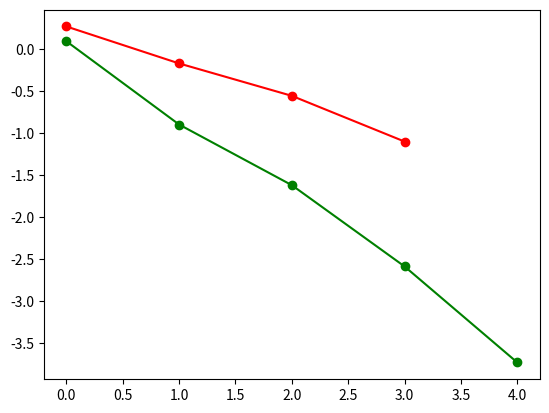

Generate this figure with matplotlib:
import numpy as np
from numpy import random as rand
import time
import math
from scipy import io, integrate, linalg, signal
import matplotlib.pyplot as plt

def driver():
    ############################################################################
    ############################################################################
    # Rootfinding example start. You are given F(x)=0, and you find the minimizer
    # of q(x) = sum(F_j(x)^2).

    #First, we define F(x) and its Jacobian. These will help us find q and the
    #Gradient of q.
    def F(x):
        return np.array([x[0]+np.cos(x[0]*x[1]*x[2])-1,
                         ((1-x[0])**(1./4.)) + x[1] + 0.05*x[2]**2-0.15*x[2]-1,
                         -x[0]**2-0.1*x[1]**2+0.01*x[1] + x[2] - 1]);

    def JF(x):
        return np.array([[1-x[1]*x[2]*np.sin(x[1]*x[2]*x[0]), x[0]*x[2]*np.sin(x[1]*x[2]*x[0]), x[1]*x[0]*np.sin(x[1]*x[2]*x[0])],
                         [-.25*((1-x[0])**(-3./4.)), 1, 0.1*x[2]-0.15],
                         [ -2*x[0], -0.2*x[1] + 0.01, 1]]);

    # Define quadratic function and its gradient based on (F,JF)
    def q(x):
        Fun = F(x);
        return (Fun[0]**2 + Fun[1]**2 + Fun[2]**2)/3;

    def Gq(x):
        Jfun = JF(x);
        Ffun = F(x);
        return np.transpose(Jfun)@Ffun;

    # Apply steepest descent:
    #x0=np.array([0.,2.,1.]);
    #tol=1e-6;
    #nmax=1000;
    #(r,rn,nf,ng)=steepest_descent(q,Gq,x0,tol,nmax);
    
    x0=np.array([0.,2.,1.]);
    tol=5*1e-2;
    nmax=1000;
    (r,rn,nf,ng)=steepest_descent(q,Gq,x0,tol,nmax);

    print(r)

    ################################################################################
    # plot of the trajectory of steepest descent against contour map
    # nX=400;nY=400;
    # (X,Y) = np.meshgrid(np.linspace(-2,10,nX),np.linspace(-2,8,nY));
    # xx = X.flatten(); yy=Y.flatten();
    # N = nX*nY;
    # V = np.zeros((nX,nY));
    # for i in np.arange(nX):
    #     for j in np.arange(nY):
    #         V[i,j]=q(np.array([X[i,j],Y[i,j]]));

    # #levels=np.arange(0,200,1)
    # fig=plt.contour(X,Y,V,levels=np.arange(0,200,1));

    # plt.plot(rn[:,0],rn[:,1],'k-o');
    # plt.show();

    ############################################################################
    ################################################################################
    #Plot of log||Fn|| and of log error
    Error = np.linalg.norm(np.abs(rn - r),axis=1);
    plt.plot(np.arange(rn.shape[0]),np.log10(Error),'r-o');
    plt.show();
    #input();

    Fn = np.zeros(len(rn))
    for i in np.arange(len(rn)):
        Fn[i] = q(rn[i]);

    plt.plot(np.arange(rn.shape[0]),np.log10(np.abs(Fn)),'g-o');
    plt.show();
    ################################################################################
    ################################################################################
    # Minimization example start. This is where you implement f and its gradient, and
    # use the steepest descent function above to find its minima given x0, tolerance
    # and max number of iterations nmax.

    # This example has a unique global minimizer at (1,1), with value equal to 0.
    # (Rosenbrock banana function)
    # a=1; b=20;
    # # objective function
    # def fun(x):
    #     return (a - x[0])**2 + b*(x[1]-x[0]**2)**2;
    # # gradient vector
    # def Gfun(x):
    #     G = np.array([-2*(a-x[0])-4*x[0]*b*(x[1]-x[0]**2),2*b*(x[1]-x[0]**2)]);
    #     return G;
    # # hessian matrix (2nd derivatives)
    # def Hfun(x):
    #     H = np.array([[2-4*b*x[1]+12*b*x[0]**2,-4*b*x[0]],[-4*b*x[0],2*b]]);
    #     return H;

    # ################################################################################
    # # Apply steepest descent to finding the minima given initial conditions and tolerance
    # x0=np.array([-1,-1]);
    # tol=1e-6;
    # nmax=1000;
    # (r,rn,nf,ng)=steepest_descent(fun,Gfun,x0,tol,nmax);

    # ################################################################################
    # # plot of the trajectory of steepest descent against contour map
    # nX=200;nY=200;
    # (X,Y) = np.meshgrid(np.linspace(-1,1.5,nX),np.linspace(-1,1.5,nY));
    # xx = X.flatten(); yy=Y.flatten();
    # N = nX*nY;
    # F = np.zeros((nX,nY));
    # for i in np.arange(nX):
    #     for j in np.arange(nY):
    #         F[i,j]=fun(np.array([X[i,j],Y[i,j]]));

    # fig=plt.contour(X,Y,F,levels=np.arange(0,20,0.25));

    # plt.plot(rn[:,0],rn[:,1],'k-o');
    # plt.show();

    # ################################################################################
    # # Plot of log||Fn|| and of log error
    # Error = np.linalg.norm(np.abs(rn - np.array([1,1])),axis=1);
    # plt.plot(np.arange(rn.shape[0]),np.log10(Error),'r-o');
    # plt.show();
    # #input();

    # Fn = np.zeros(len(rn))
    # for i in np.arange(len(rn)):
    #     Fn[i] = fun(rn[i]);

    # plt.plot(np.arange(rn.shape[0]),np.log10(np.abs(Fn)),'g-o');
    # plt.show();

################################################################################
# Backtracking line-search algorithm (to find an for the step xn + an*pn)
def line_search(f,Gf,x0,p,type,mxbck,c1,c2):
    alpha=2;
    n=0;
    cond=False; #condition (if True, we accept alpha)
    f0 = f(x0); # initial function value
    Gdotp = p.T @ Gf(x0); #initial directional derivative
    nf=1;ng=1; # number of function and grad evaluations

    # we backtrack until our conditions are met or we've halved alpha too much
    while n<=mxbck and (not cond):
        alpha=0.5*alpha;
        x1 = x0+alpha*p;
        # Armijo condition of sufficient descent. We draw a line and only accept
        # a step if our function value is under this line.
        Armijo = f(x1) <= f0 + c1*alpha*Gdotp;
        nf+=1;
        if type=='wolfe':
            #Wolfe (Armijo sufficient descent and simple curvature conditions)
            # that is, the slope at new point is lower
            Curvature = p.T @ Gf(x1) >= c2*Gdotp;
            # condition is sufficient descent AND slope reduction
            cond = Armijo and Curvature;
            ng+=1;
        elif type=='swolfe':
            #Symmetric Wolfe (Armijo and symmetric curvature)
            # that is, the slope at new point is lower in absolute value
            Curvature = np.abs(p.T @ Gf(x1)) <= c2*np.abs(Gdotp);
            # condition is sufficient descent AND symmetric slope reduction
            cond = Armijo and Curvature;
            ng+=1;
        else:
            # Default is Armijo only (sufficient descent)
            cond = Armijo;

        n+=1;

    return(x1,alpha,nf,ng);

################################################################################
# Steepest descent algorithm
def steepest_descent(f,Gf,x0,tol,nmax,type='swolfe',verb=True):
    # Set linesearch parameters
    c1=1e-3; c2=0.9; mxbck=10;
    # Initialize alpha, fn and pn
    alpha=1;
    xn = x0; #current iterate
    rn = x0; #list of iterates
    fn = f(xn); nf=1; #function eval
    pn = -Gf(xn); ng=1; #gradient eval

    # if verb is true, prints table of results
    if verb:
        print("|--n--|-alpha-|----|xn|----|---|f(xn)|---|---|Gf(xn)|---|");

    # while the size of the step is > tol and n less than nmax
    n=0;
    while n<=nmax and np.linalg.norm(pn)>tol:
        if verb:
            print("|--%d--|%1.5f|%1.7f|%1.7f|%1.7f|" %(n,alpha,np.linalg.norm(xn),np.abs(fn),np.linalg.norm(pn)));

        # Use line_search to determine a good alpha, and new step xn = xn + alpha*pn
        (xn,alpha,nfl,ngl)=line_search(f,Gf,xn,pn,type,mxbck,c1,c2);

        nf=nf+nfl; ng=ng+ngl; #update function and gradient eval counts
        fn = f(xn); #update function evaluation
        pn = -Gf(xn); # update gradient evaluation
        n+=1;
        rn=np.vstack((rn,xn)); #add xn to list of iterates

    r = xn; # approx root is last iterate

    return (r,rn,nf,ng);

# Newton method in n dimensions implementation
def newton_method_nd(f,Jf,x0,tol,nmax,verb=False):

    # Initialize arrays and function value
    xn = x0; #initial guess
    rn = x0; #list of iterates
    Fn = f(xn); #function value vector
    n=0;
    nf=1; nJ=0; #function and Jacobian evals
    npn=1;

    if verb:
        print("|--n--|----xn----|---|f(xn)|---|");

    while npn>tol and n<=nmax:
        # compute n x n Jacobian matrix
        Jn = Jf(xn);
        nJ+=1;

        if verb:
            print("|--%d--|%1.7f|%1.7f|" %(n,np.linalg.norm(xn),np.linalg.norm(Fn)));

        # Newton step (we could check whether Jn is close to singular here)
        pn = -np.linalg.solve(Jn,Fn);
        xn = xn + pn;
        npn = np.linalg.norm(pn); #size of Newton step

        n+=1;
        rn = np.vstack((rn,xn));
        Fn = f(xn);
        nf+=1;

    r=xn;

    if verb:
        if np.linalg.norm(Fn)>tol:
            print("Newton method failed to converge, n=%d, |F(xn)|=%1.1e\n" % (nmax,np.linalg.norm(Fn)));
        else:
            print("Newton method converged, n=%d, |F(xn)|=%1.1e\n" % (n,np.linalg.norm(Fn)));

    return (r,rn,nf,nJ);

################################################################################
if __name__ == '__main__':
  # run the drivers only if this is called from the command line
  driver()